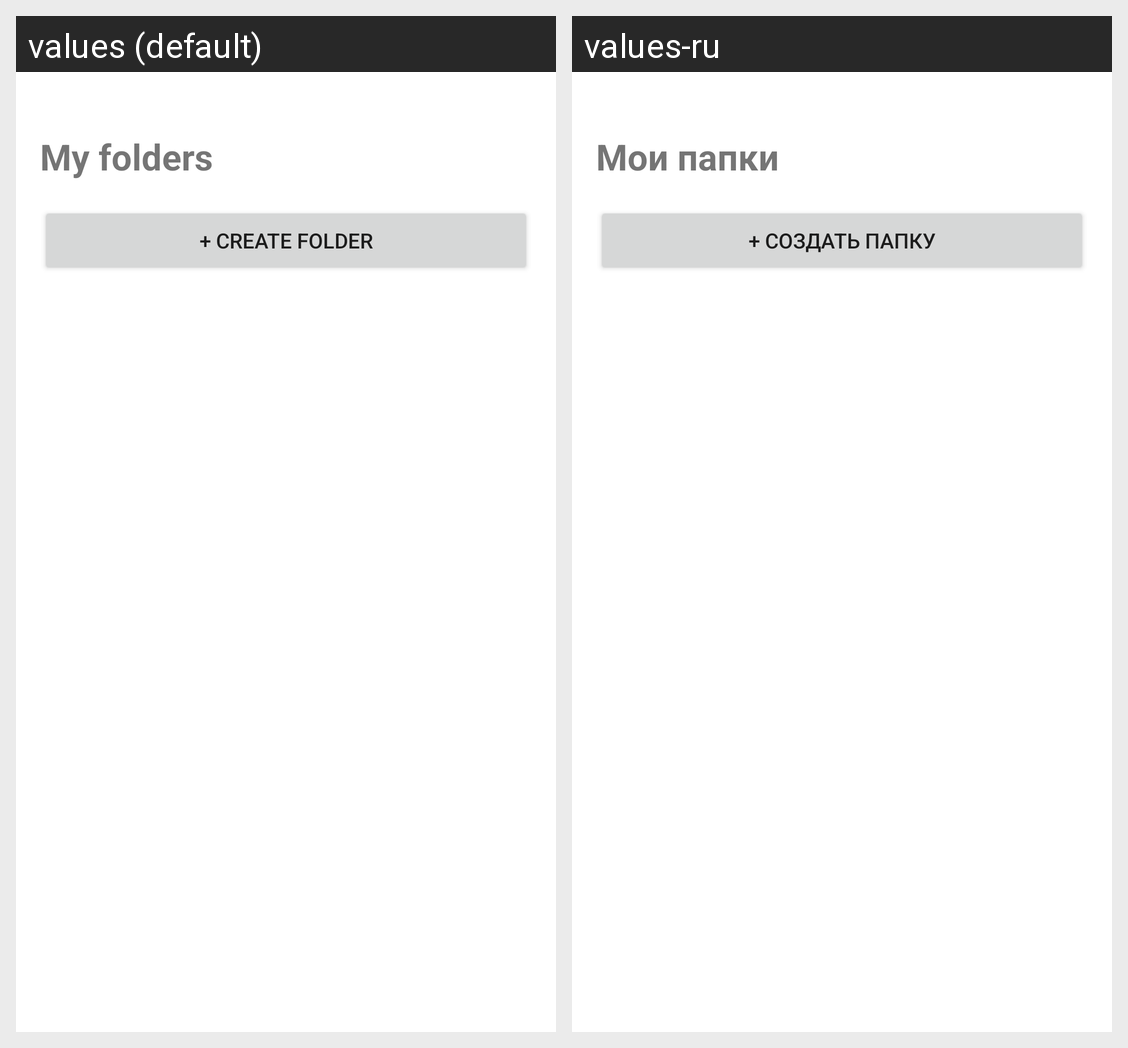

Strings drawn on this Android screen and how each of the app's shown locales translates them:
Android screen res/layout/activity_main.xml rendered under 2 locales, left to right: values (default), values-ru. Device: Nexus 5 (rendered at 1080×1920; each locale shown at half size, 540×960, under a caption strip naming it); theme Theme.MoyIvrit.
Strings drawn on this screen, with the default value and each locale's value (text and hints the layout hard-codes, and strings that could not be matched under every locale, appear in the picture but are not listed):

my_folders
  values: My folders
  values-ru: Мои папки

create_folder
  values: + Create folder
  values-ru: + Создать папку
